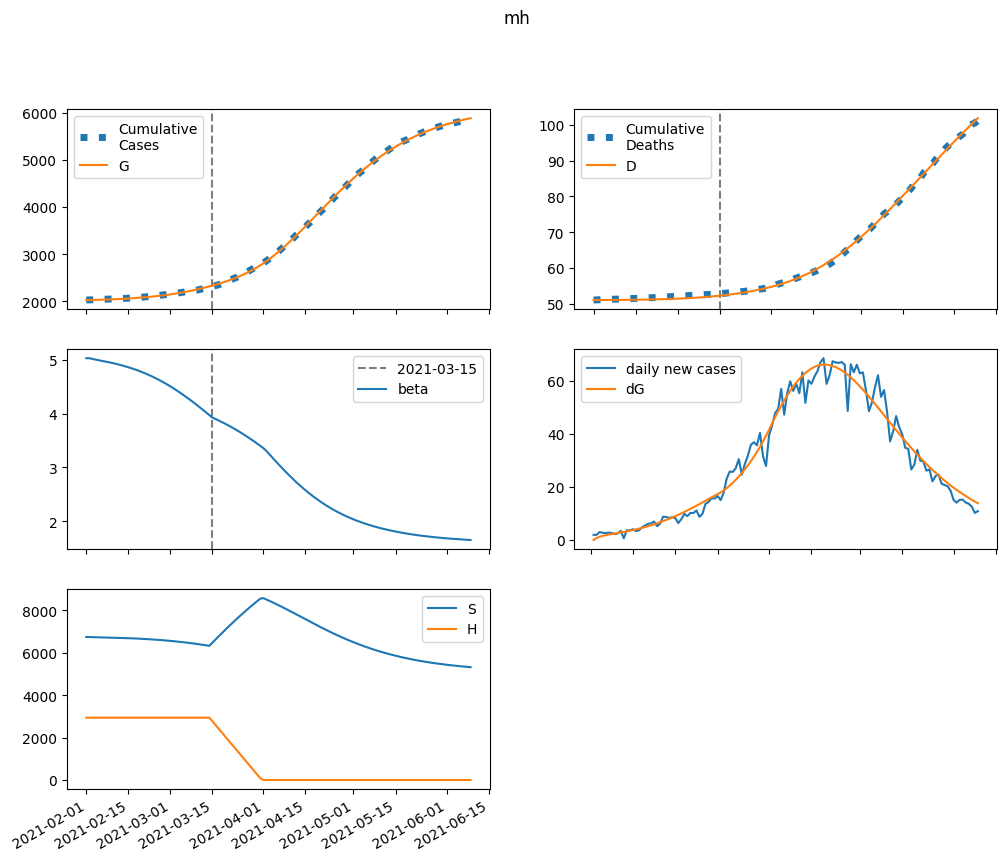

The file beside this chart, header and first rows:
series, 2021-02-01, 2021-02-02, 2021-02-03, 2021-02-04, 2021-02-05, 2021-02-06, 2021-02-07, 2021-02-08, 2021-02-09, 2021-02-10, 2021-02-11, 2021-02-12, 2021-02-13, 2021-02-14, 2021-02-15, 2021-02-16, 2021-02-17, 2021-02-18, 2021-02-19, 2021-02-20, 2021-02-21, 2021-02-22, 2021-02-23
S, 6739866, 6735742, 6732221, 6728965, 6725774, 6722527, 6719146, 6715580, 6711793, 6707757, 6703449, 6698845, 6693926, 6688671, 6683061, 6677074, 6670689, 6663885, 6656640, 6648932, 6640739, 6632038, 6622807
E, 0.0, 4124, 6820, 8711, 10159, 11374, 12480, 13549, 14625, 15735, 16896, 18119, 19413, 20784, 22236, 23775, 25403, 27125, 28943, 30861, 32880, 35002, 37230
I, 12303, 10490, 9687, 9487, 9658, 10064, 10629, 11310, 12083, 12935, 13862, 14862, 15934, 17081, 18306, 19612, 21003, 22482, 24053, 25720, 27486, 29356, 31332
A, 1367, 1222, 1174, 1186, 1234, 1306, 1394, 1496, 1607, 1729, 1860, 2000, 2150, 2309, 2479, 2660, 2853, 3057, 3275, 3505, 3750, 4008, 4282
IH, 0.0, 493.2, 901.9, 1269, 1619, 1967, 2324, 2694, 3083, 3494, 3929, 4391, 4882, 5405, 5960, 6552, 7182, 7853, 8567, 9326, 10135, 10995, 11910
IN, 1320, 2625, 3722, 4721, 5687, 6662, 7669, 8726, 9844, 11034, 12302, 13655, 15101, 16646, 18298, 20063, 21949, 23964, 26115, 28412, 30863, 33476, 36262
D, 51082, 51082, 51083, 51085, 51087, 51090, 51094, 51099, 51104, 51110, 51117, 51125, 51133, 51143, 51154, 51165, 51178, 51192, 51208, 51225, 51243, 51263, 51285
R, 0.0, 159.9, 329.3, 514.5, 719.8, 948.4, 1203, 1485, 1798, 2144, 2524, 2942, 3399, 3899, 4444, 5037, 5681, 6381, 7138, 7958, 8844, 9800, 10831
G, 2026399, 2026399, 2027142, 2028369, 2029938, 2031767, 2033815, 2036062, 2038502, 2041135, 2043968, 2047010, 2050272, 2053768, 2057510, 2061514, 2065794, 2070368, 2075252, 2080463, 2086020, 2091940, 2098242
H, 2935653, 2935653, 2935653, 2935653, 2935653, 2935653, 2935653, 2935653, 2935653, 2935653, 2935653, 2935653, 2935653, 2935653, 2935653, 2935653, 2935653, 2935653, 2935653, 2935653, 2935653, 2935653, 2935653
beta, 5.029, 5.029, 5.015, 5.004, 4.993, 4.982, 4.971, 4.96, 4.948, 4.936, 4.923, 4.909, 4.894, 4.878, 4.861, 4.843, 4.825, 4.805, 4.784, 4.762, 4.738, 4.714, 4.688
